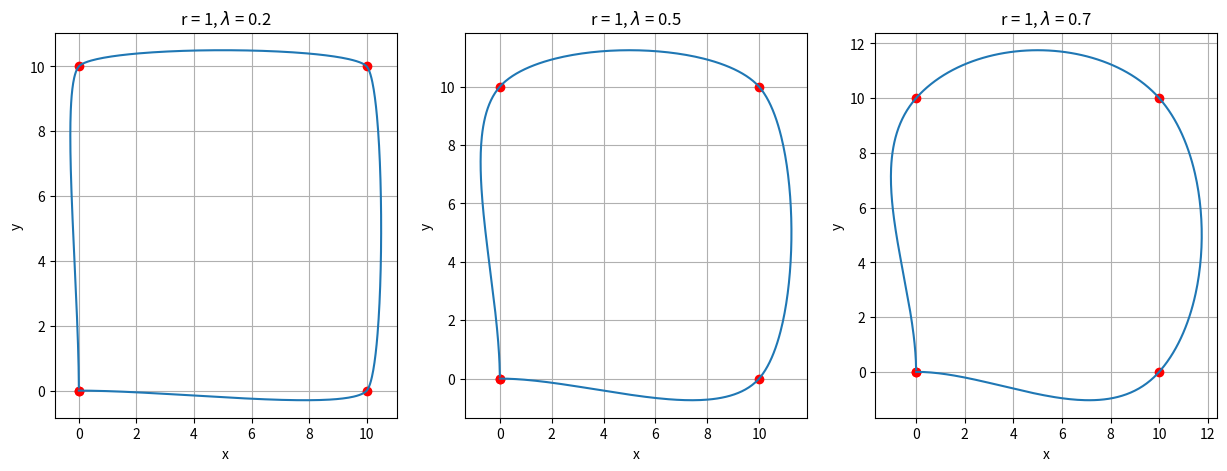

This figure's Python source:
import numpy as np

class HybridPathGenerator:
    '''
    Generates the coefficients for subpaths between given waypoints.
    
    Input data:
    WP: Waypoints

    r: Differentiability order

    lambda_val: Curvature constant

    plot_handle: Handle for the plot

    Output data:
    Path: A path structure with the following fields:
        NumSubpaths: Number of subpaths
        Order: Order of the subpaths
        WP: Waypoints
        LinSys: Linear system to solve the subpaths
            A: Coefficients matrix
            bx: x-vector for each subpath
            by: y-vector for each subpath
        coeff: Coefficients
            a: x-coefficients
            b: y-coefficients
            a_der: x-coefficients for derivatives
            b_der: y-coefficients for derivatives

[redacted]
    '''

    def __init__(self, WP: np.ndarray, r: int, lambda_val: float) -> None:
        if len(WP) == 2: # If only two waypoints are given, add a middle waypoint
            self.WP = np.array([WP[0], [(WP[0][0] + WP[1][0])/2, (WP[0][1] + WP[1][1])/2], WP[1]])
        else:
            self.WP = WP
        self.r = r
        self.lambda_val = lambda_val
        self.ord = 2*r + 1
        self.Path = {
            'NumSubpaths': len(self.WP) - 1,
            'Order': self.ord,
            'WP': {'x': self.WP[:,0], 'y': self.WP[:,1]},
            'LinSys': {
                'A': None,
                'bx': [],
                'by': []
            },
            'coeff': {
                'a': [],
                'b': [],
                'a_der': [],
                'b_der': []
            }
        }
        self._calculate_subpaths()

    def _calculate_subpaths(self) -> None:
        ord_plus_one = self.ord + 1
        A = np.zeros((ord_plus_one, ord_plus_one))
        coefs = np.ones(ord_plus_one)
        A[0,0] = coefs[0]
        A[1,:] = coefs
        c_der = coefs.copy() #
        for k in range(2, (self.ord + 1) // 2 + 1):
            c_der = np.polyder(c_der[::-1])[::-1]
            coefs = np.concatenate([np.zeros(k-1), c_der])
            A[2*k-2, k-1] = c_der[0]
            A[2*k-1, :] = coefs
        self.Path['LinSys']['A'] = A

        N = self.Path['NumSubpaths'] 
        for j in range(N):
            ax, bx = np.zeros(ord_plus_one), np.zeros(ord_plus_one)
            ax[:2] = self.WP[j:j+2, 0]
            bx[:2] = self.WP[j:j+2, 1]
            if self.ord > 2: 
                if j == 0:
                    ax[2:4] = [self.WP[j+1, 0] - self.WP[j, 0], self.lambda_val * (self.WP[j+2, 0] - self.WP[j, 0])] 
                    bx[2:4] = [self.WP[j+1, 1] - self.WP[j, 1], self.lambda_val * (self.WP[j+2, 1] - self.WP[j, 1])] 
                elif j == N - 1:
                    ax[2:4] = [self.lambda_val * (self.WP[j+1, 0] - self.WP[j-1, 0]), self.WP[j+1, 0] - self.WP[j, 0]]
                    bx[2:4] = [self.lambda_val * (self.WP[j+1, 1] - self.WP[j-1, 1]), self.WP[j+1, 1] - self.WP[j, 1]]

                else:
                    ax[2:4] = [self.lambda_val * (self.WP[j+1, 0] - self.WP[j-1, 0]), self.lambda_val * (self.WP[j+2, 0] - self.WP[j, 0])]
                    bx[2:4] = [self.lambda_val * (self.WP[j+1, 1] - self.WP[j-1, 1]), self.lambda_val * (self.WP[j+2, 1] - self.WP[j, 1])]
            
            a_vec = np.linalg.solve(A, ax)
            b_vec = np.linalg.solve(A, bx)
            self.Path['LinSys']['bx'].append(ax)
            self.Path['LinSys']['by'].append(bx)
            self.Path['coeff']['a'].append(a_vec)
            self.Path['coeff']['b'].append(b_vec)
            for k in range(1, self.ord + 1):
                a_vec = np.polyder(a_vec[::-1])[::-1]
                b_vec = np.polyder(b_vec[::-1])[::-1]
                if k - 1 < len(self.Path['coeff']['a_der']): 
                    self.Path['coeff']['a_der'][k - 1].append(a_vec)
                    self.Path['coeff']['b_der'][k - 1].append(b_vec)
                else:
                    self.Path['coeff']['a_der'].append([a_vec])
                    self.Path['coeff']['b_der'].append([b_vec])
                    
    @staticmethod
    def update_s(path, dt: float, u_d: float, s: float) -> float:
        signals = HybridPathSignals(path, s)
        v_ref, _ = signals.calc_vs_and_vss(u_d)
        s = v_ref * dt
        return s
            
class HybridPathSignals:
    def __init__(self, path: dict, s: float) -> None:
        self.path = path
        self.s = self._clamp_s(s, path['NumSubpaths'])
        self.ord = path['Order']
        self.pd = None
        self.pd_der = []
        self.pd, self.pd_der = self.get_signals()
        self.psi = self.get_heading()
        self.psi_der = self.get_heading_derivative()
        self.psi_dder = self.get_heading_second_derivative()
        
    @staticmethod
    def _clamp_s(s, num_subpaths: int) -> float:
        """
        Ensure s is within the valid range.
        """
        if s < 0:
            return 0.0
        elif s >= num_subpaths:
            return num_subpaths - 1e-3 # A small epsilon
        return s
    
    def get_signals(self) -> tuple[list[float], list[list[float]]]:
        """
        Compute the location and derivative at s.
        """
        idx = int(self.s) + 1
        theta = self.s - (idx - 1)
        xd, yd = 0, 0
        # Compute position
        for k in range(self.ord + 1):
            xd += self.path['coeff']['a'][idx - 1][k] * theta**k
            yd += self.path['coeff']['b'][idx - 1][k] * theta**k
        self.pd = [xd, yd]

        # Compute derivatives
        for k in range(1, self.ord + 1): 
            xd_der, yd_der = 0, 0
            
            a_vec = self.path['coeff']['a_der'][k - 1][idx - 1]
            b_vec = self.path['coeff']['b_der'][k - 1][idx - 1]
            for j in range(len(a_vec)):
                xd_der += a_vec[j] * theta**j
                yd_der += b_vec[j] * theta**j
            self.pd_der.append([xd_der, yd_der])

        return self.pd, self.pd_der
    
    def get_heading(self) -> float:
        psi = np.arctan2(self.pd_der[0][1], self.pd_der[0][0])
        return psi
    
    def get_heading_derivative(self) -> float:
        if self.path['Order'] > 2:
            psi_der = (self.pd_der[0][0] * self.pd_der[1][1] - self.pd_der[0][1] * self.pd_der[1][0]) / (self.pd_der[0][0]**2 + self.pd_der[0][1]**2)
        else:
            psi_der = 0
        return psi_der
    
    def get_heading_second_derivative(self) -> float:
        if self.path['Order'] > 2:
            psi_dder = (self.pd_der[0][0] * self.pd_der[2][1] - self.pd_der[0][1] * self.pd_der[2][0]) / (self.pd_der[0][0]**2 + self.pd_der[0][1]**2) - 2 * (self.pd_der[0][0] * self.pd_der[1][1] - self.pd_der[1][0] * self.pd_der[0][1]) * (self.pd_der[0][0] * self.pd_der[1][0] - self.pd_der[1][1] * self.pd_der[0][1]) / ((self.pd_der[0][0]**2 + self.pd_der[0][1]**2)**2)
        else:
            psi_dder = 0
        return psi_dder
    
    def calc_vs_and_vss(self, u_d: float) -> tuple[float, float]:
        vs = u_d / np.linalg.norm(self.pd_der[0])
        vs_s = -u_d * (np.array(self.pd_der[0]) @ np.array(self.pd_der[1])) / (np.sqrt(self.pd_der[0][0]**2 + self.pd_der[0][1]**2)**3)
        return vs, vs_s

wp = np.array([[0, 0], [10, 0], [10, 10], [0, 10], [0, 0]])

path1 = HybridPathGenerator(wp, 1, 0.2)
path2 = HybridPathGenerator(wp, 1, 0.5)
path3 = HybridPathGenerator(wp, 1, 0.7)

signals1 = HybridPathSignals(path1.Path, 0.5)
signals2 = HybridPathSignals(path2.Path, 0.5)
signals3 = HybridPathSignals(path3.Path, 0.5)

# Plotting
import matplotlib.pyplot as plt

# Fill up the paths
s = np.arange(0, path1.Path['NumSubpaths'], 0.01)
x1, y1 = [], []
x2, y2 = [], []
x3, y3 = [], []

for i in s:
    signals1 = HybridPathSignals(path1.Path, i)
    signals2 = HybridPathSignals(path2.Path, i)
    signals3 = HybridPathSignals(path3.Path, i)
    x1.append(signals1.pd[0])
    y1.append(signals1.pd[1])
    x2.append(signals2.pd[0])
    y2.append(signals2.pd[1])
    x3.append(signals3.pd[0])
    y3.append(signals3.pd[1])
print(signals2.pd_der[2])   
fig, ax = plt.subplots(1, 3, figsize=(15, 5))
# Plotting waypoints
ax[0].plot(wp[:, 0], wp[:, 1], 'ro')
ax[1].plot(wp[:, 0], wp[:, 1], 'ro')
ax[2].plot(wp[:, 0], wp[:, 1], 'ro')
ax[0].plot(x1, y1)
ax[0].set_title('r = 1, $\lambda$ = 0.2')
ax[0].set_xlabel('x')
ax[0].set_ylabel('y')
ax[0].grid(True)

ax[1].plot(x2, y2)
ax[1].set_title('r = 1, $\lambda$ = 0.5')
ax[1].set_xlabel('x')
ax[1].set_ylabel('y')
ax[1].grid(True)

ax[2].plot(x3, y3)
ax[2].set_title('r = 1, $\lambda$ = 0.7')
ax[2].set_xlabel('x')
ax[2].set_ylabel('y')
ax[2].grid(True)

plt.show()